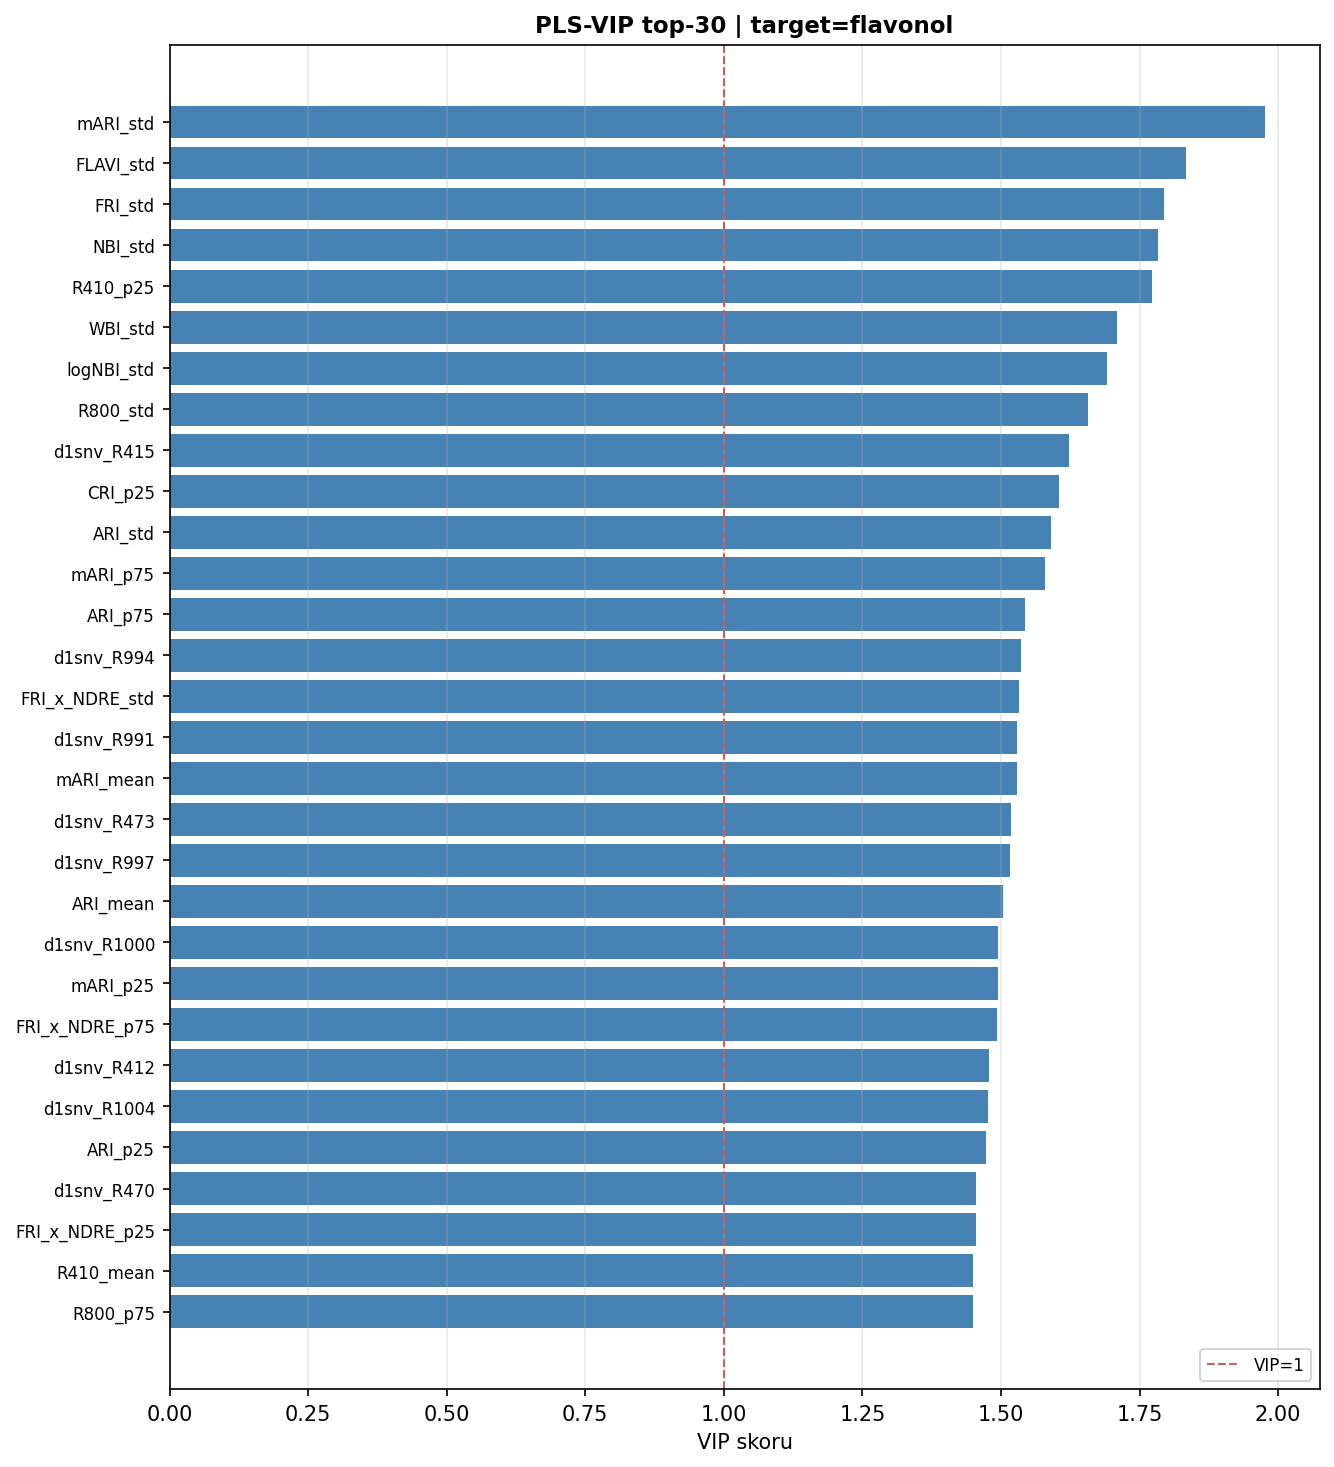

Data behind this chart, as committed beside it:
feature_index, feature, vip
81, mARI_std, 1.976
101, FLAVI_std, 1.834
21, FRI_std, 1.794
29, NBI_std, 1.784
2, R410_p25, 1.773
89, WBI_std, 1.709
49, logNBI_std, 1.692
17, R800_std, 1.658
314, d1snv_R415, 1.623
74, CRI_p25, 1.605
61, ARI_std, 1.591
83, mARI_p75, 1.58
63, ARI_p75, 1.544
508, d1snv_R994, 1.536
45, FRI_x_NDRE_std, 1.532
507, d1snv_R991, 1.53
80, mARI_mean, 1.529
334, d1snv_R473, 1.517
509, d1snv_R997, 1.516
60, ARI_mean, 1.503
510, d1snv_R1000, 1.494
82, mARI_p25, 1.494
47, FRI_x_NDRE_p75, 1.492
313, d1snv_R412, 1.478
511, d1snv_R1004, 1.476
62, ARI_p25, 1.472
333, d1snv_R470, 1.456
46, FRI_x_NDRE_p25, 1.455
0, R410_mean, 1.45
19, R800_p75, 1.45
315, d1snv_R418, 1.428
72, CRI_mean, 1.408
335, d1snv_R476, 1.405
48, logNBI_mean, 1.364
506, d1snv_R988, 1.359
56, GNDVI_mean, 1.354
58, GNDVI_p25, 1.352
353, d1snv_R528, 1.345
354, d1snv_R531, 1.343
352, d1snv_R525, 1.343
355, d1snv_R534, 1.336
351, d1snv_R522, 1.334
151, snv_R534, 1.33
59, GNDVI_p75, 1.328
150, snv_R531, 1.328
152, snv_R537, 1.328
153, snv_R540, 1.326
149, snv_R528, 1.324
33, logR460_R410_std, 1.324
356, d1snv_R537, 1.324
368, d1snv_R572, 1.324
40, R800_R460_mean, 1.322
367, d1snv_R569, 1.322
154, snv_R543, 1.322
155, snv_R546, 1.321
156, snv_R549, 1.319
350, d1snv_R519, 1.319
369, d1snv_R575, 1.318
157, snv_R551, 1.317
148, snv_R525, 1.315
... 460 more rows
